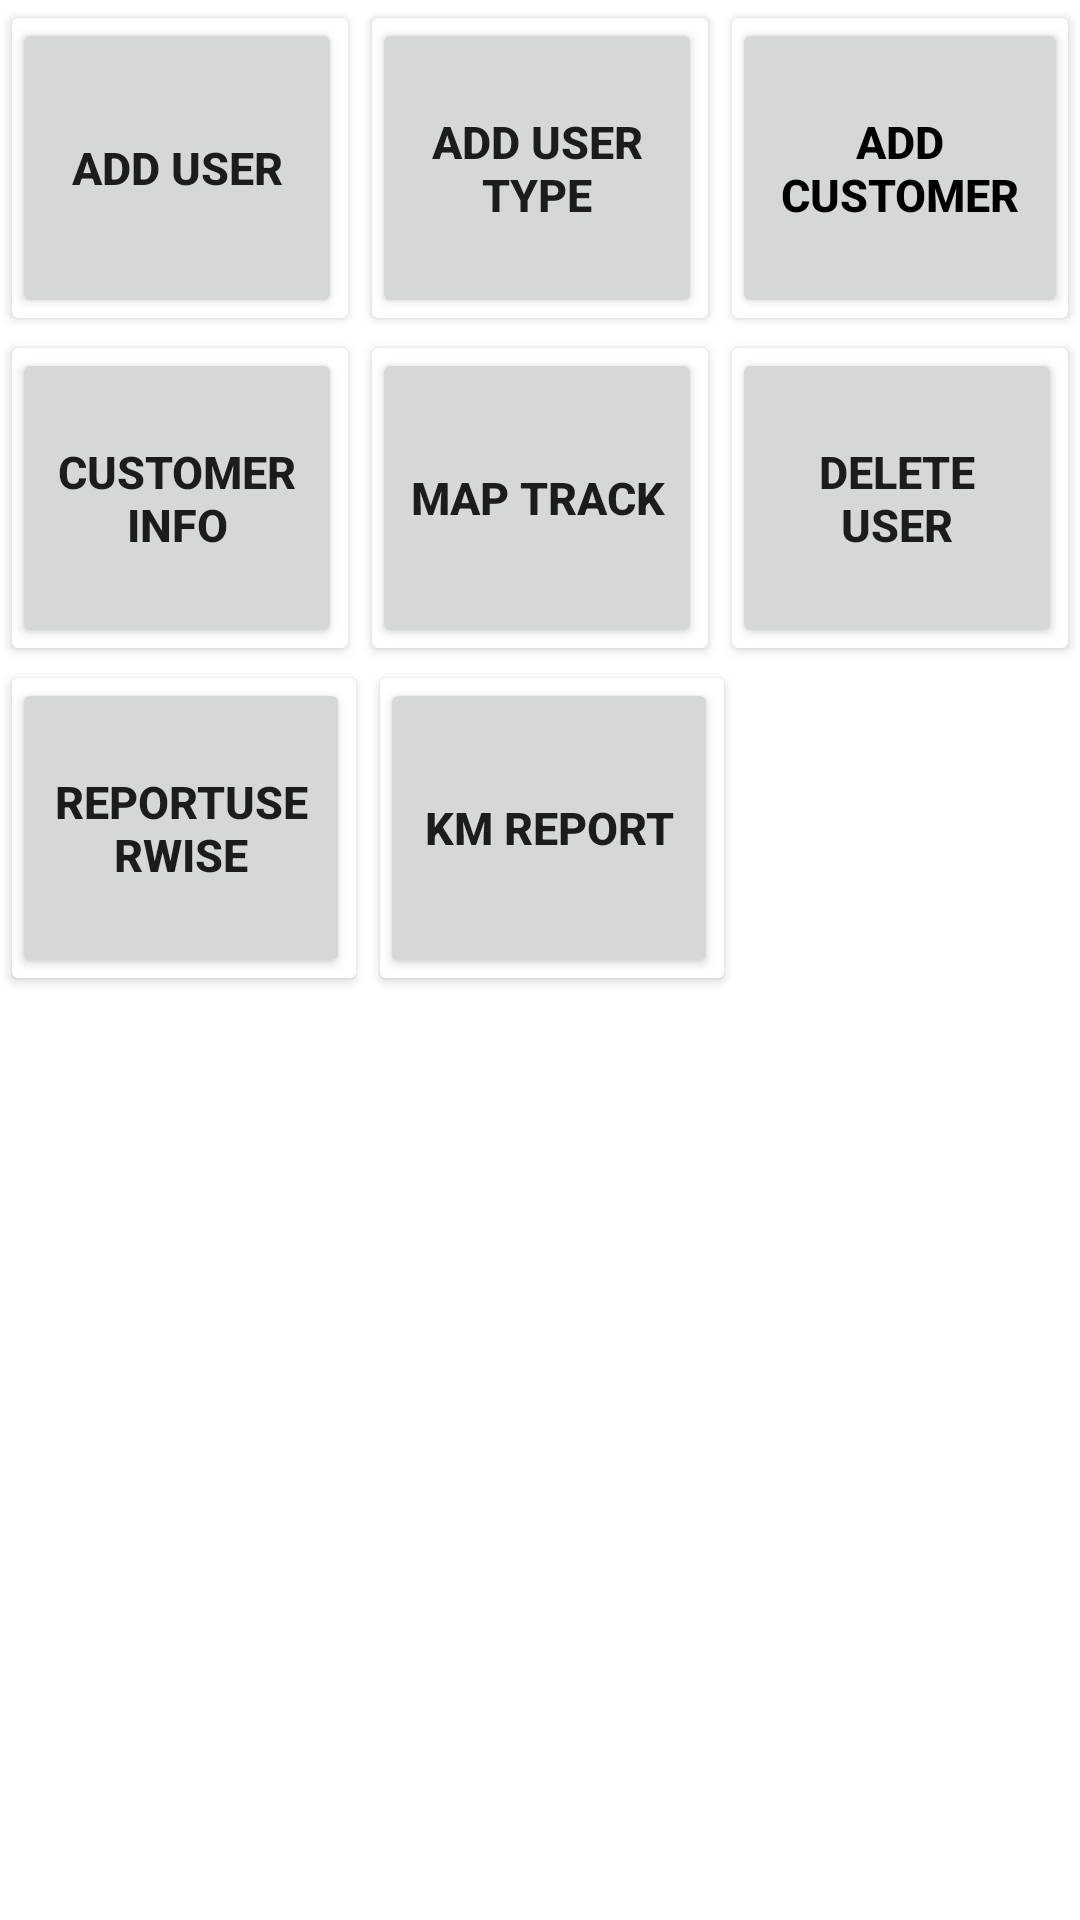

Android layout source for this screen:
<!-- AndroidManifest.xml: application theme Theme.SaleTracker -->
<!-- res/layout/activity_dashboard.xml -->
<?xml version="1.0" encoding="utf-8"?>
<androidx.appcompat.widget.LinearLayoutCompat xmlns:android="http://schemas.android.com/apk/res/android"
    xmlns:app="http://schemas.android.com/apk/res-auto"
    xmlns:tools="http://schemas.android.com/tools"
    android:layout_width="match_parent"
    android:layout_height="match_parent"
    android:layout_margin="10dp"
    android:orientation="vertical"
    tools:context=".dashboard.DashboardActivity">

    <androidx.appcompat.widget.LinearLayoutCompat
        android:layout_width="match_parent"
        android:orientation="horizontal"
        android:weightSum="3"
        android:layout_marginTop="2dp"
        android:layout_height="wrap_content">

        <androidx.cardview.widget.CardView
            android:layout_width="0dp"
            android:layout_weight="1"
            android:layout_margin="4dp"
            android:layout_height="100dp"
            >

            <androidx.appcompat.widget.LinearLayoutCompat
                android:layout_width="match_parent"
                android:layout_height="100dp"
                android:layout_marginRight="2dp"
                android:orientation="vertical">

                <androidx.appcompat.widget.AppCompatButton
                    android:id="@+id/button_add_user"
                    android:layout_width="match_parent"
                    android:layout_height="match_parent"
                    android:textStyle="bold"
                    android:textSize="15sp"
                    android:text="Add User" />

            </androidx.appcompat.widget.LinearLayoutCompat>

        </androidx.cardview.widget.CardView>

        <androidx.cardview.widget.CardView
            android:layout_width="0dp"
            android:layout_weight="1"
            android:layout_margin="4dp"
            android:layout_height="100dp"
            >
            <androidx.appcompat.widget.LinearLayoutCompat
                android:layout_width="match_parent"
                android:weightSum="1"
                android:orientation="vertical"
                android:layout_marginRight="2dp"
                android:layout_height="100dp">

                <androidx.appcompat.widget.AppCompatButton
                    android:id="@+id/button_add_user_type"
                    android:layout_width="match_parent"
                    android:layout_height="match_parent"
                    android:textStyle="bold"
                    android:textSize="15sp"
                    android:text="Add User Type"/>

            </androidx.appcompat.widget.LinearLayoutCompat>

        </androidx.cardview.widget.CardView>

        <androidx.cardview.widget.CardView
            android:layout_width="0dp"
            android:layout_weight="1"
            android:layout_margin="4dp"
            android:layout_height="100dp"
            >

            <androidx.appcompat.widget.LinearLayoutCompat
                android:layout_width="match_parent"
                android:layout_height="100dp"
                android:orientation="vertical"
                android:weightSum="1">

                <androidx.appcompat.widget.AppCompatButton
                    android:id="@+id/button_add_customer"
                    android:layout_width="match_parent"
                    android:layout_height="match_parent"
                    android:text="Add Customer"
                    android:textStyle="bold"
                    android:textSize="15sp"
                    android:textColor="@color/black" />

            </androidx.appcompat.widget.LinearLayoutCompat>

        </androidx.cardview.widget.CardView>

    </androidx.appcompat.widget.LinearLayoutCompat>

    <androidx.appcompat.widget.LinearLayoutCompat
        android:layout_width="match_parent"
        android:orientation="horizontal"
        android:weightSum="3"
        android:layout_marginTop="2dp"
        android:layout_height="wrap_content">

        <androidx.cardview.widget.CardView
            android:layout_width="0dp"
            android:layout_weight="1"
            android:layout_margin="4dp"
            android:layout_height="100dp"
            >
            <androidx.appcompat.widget.LinearLayoutCompat
                android:layout_width="match_parent"
                android:orientation="vertical"
                android:layout_marginRight="2dp"
                android:layout_height="100dp">

                <androidx.appcompat.widget.AppCompatButton
                    android:id="@+id/button_add_customer_information"
                    android:layout_width="match_parent"
                    android:layout_height="match_parent"
                    android:text="Customer Info"
                    android:textStyle="bold"
                    android:textSize="15sp"
                    android:layout_weight="1"/>

            </androidx.appcompat.widget.LinearLayoutCompat>

        </androidx.cardview.widget.CardView>

        <androidx.cardview.widget.CardView
            android:layout_width="0dp"
            android:layout_weight="1"
            android:layout_margin="4dp"
            android:layout_height="100dp"
            >
            <androidx.appcompat.widget.LinearLayoutCompat
                android:layout_width="match_parent"
                android:weightSum="1"
                android:orientation="vertical"
                android:layout_marginRight="2dp"
                android:layout_height="100dp">

                <androidx.appcompat.widget.AppCompatButton
                    android:id="@+id/button_linear_layout1_usr_type1_add_user44"
                    android:layout_width="match_parent"
                    android:layout_height="match_parent"
                    android:text="Track report"
                    android:textStyle="bold"
                    android:textSize="15sp"
                    android:layout_weight="1"/>
                <androidx.appcompat.widget.AppCompatButton
                    android:id="@+id/button_map_track"
                    android:layout_width="match_parent"
                    android:layout_height="match_parent"
                    android:text="Map Track"
                    android:textStyle="bold"
                    android:textSize="15sp"
                    android:layout_weight="1"/>

            </androidx.appcompat.widget.LinearLayoutCompat>

        </androidx.cardview.widget.CardView>

        <androidx.cardview.widget.CardView
            android:layout_width="0dp"
            android:layout_weight="1"
            android:layout_margin="4dp"
            android:layout_height="100dp"
            >
            <androidx.appcompat.widget.LinearLayoutCompat
                android:layout_width="match_parent"
                android:weightSum="1"
                android:orientation="vertical"
                android:layout_marginRight="2dp"
                android:layout_height="100dp">

                <androidx.appcompat.widget.AppCompatButton
                    android:id="@+id/button_dashboard_delete_user"
                    android:layout_width="match_parent"
                    android:layout_height="match_parent"
                    android:text="Delete User"
                    android:textStyle="bold"
                    android:textSize="15sp"
                    android:layout_weight="1"/>


            </androidx.appcompat.widget.LinearLayoutCompat>

        </androidx.cardview.widget.CardView>

    </androidx.appcompat.widget.LinearLayoutCompat>

    <androidx.appcompat.widget.LinearLayoutCompat
        android:layout_width="match_parent"
        android:orientation="horizontal"
        android:weightSum="3"
        android:layout_marginTop="2dp"
        android:layout_height="wrap_content">

        <androidx.cardview.widget.CardView
            android:layout_width="0dp"
            android:layout_weight="1"
            android:layout_margin="4dp"
            android:layout_height="100dp"
            >
            <androidx.appcompat.widget.LinearLayoutCompat
                android:layout_width="match_parent"
                android:orientation="vertical"
                android:layout_marginRight="2dp"
                android:layout_height="100dp">

                <androidx.appcompat.widget.AppCompatButton
                    android:id="@+id/button_dashboard_report_user_wise"
                    android:layout_width="match_parent"
                    android:layout_height="match_parent"
                    android:text="Reportuserwise"
                    android:textStyle="bold"
                    android:textSize="15sp"
                    android:layout_weight="1"/>

            </androidx.appcompat.widget.LinearLayoutCompat>

        </androidx.cardview.widget.CardView>

        <androidx.cardview.widget.CardView
            android:layout_width="0dp"
            android:layout_weight="1"
            android:layout_margin="4dp"
            android:layout_height="100dp"
            >
            <androidx.appcompat.widget.LinearLayoutCompat
                android:layout_width="match_parent"
                android:weightSum="1"
                android:orientation="vertical"
                android:layout_marginRight="2dp"
                android:layout_height="100dp">

                <androidx.appcompat.widget.AppCompatButton
                    android:id="@+id/button_dashboard_km_report"
                    android:layout_width="match_parent"
                    android:layout_height="match_parent"
                    android:text="KM Report"
                    android:textStyle="bold"
                    android:textSize="15sp"
                    android:layout_weight="1"/>

            </androidx.appcompat.widget.LinearLayoutCompat>

        </androidx.cardview.widget.CardView>




























    </androidx.appcompat.widget.LinearLayoutCompat>

</androidx.appcompat.widget.LinearLayoutCompat>
<!-- resources referenced by this layout -->
<resources>
  <color name="black">#FF000000</color>
  <style name="Theme.SaleTracker" parent="Theme.MaterialComponents.DayNight.DarkActionBar">
          
          <item name="colorPrimary">@color/purple_500</item>
          <item name="colorPrimaryVariant">@color/purple_700</item>
          <item name="colorOnPrimary">@color/white</item>
          
          <item name="colorSecondary">@color/teal_200</item>
          <item name="colorSecondaryVariant">@color/teal_700</item>
          <item name="colorOnSecondary">@color/black</item>
          
          <item name="android:statusBarColor" tools:targetApi="l">?attr/colorPrimaryVariant</item>
          
      </style>
  <color name="purple_500">#FF6200EE</color>
  <color name="purple_700">#FF3700B3</color>
  <color name="white">#FFFFFFFF</color>
  <color name="teal_200">#FF03DAC5</color>
  <color name="teal_700">#FF018786</color>
</resources>
